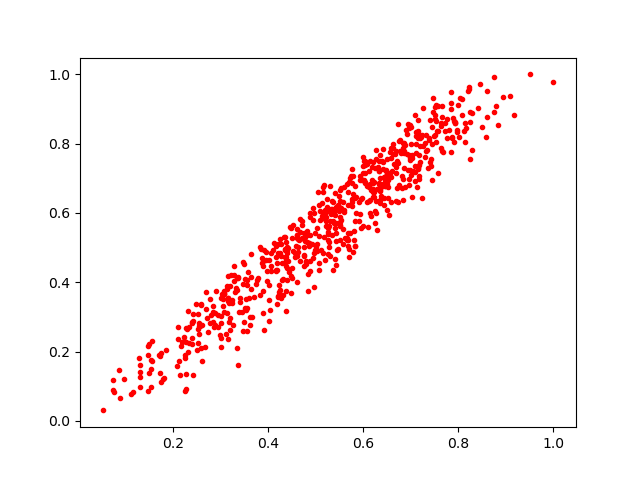

The file beside this chart, header and first rows:
0.36067972, 0.29829416
0.6516, 0.6436
0.2541, 0.2727
0.7555, 0.8354
0.3066, 0.3151
0.3468, 0.3946
0.529, 0.4762
0.4341, 0.4945
0.4554, 0.4718
0.6208, 0.7474
0.583, 0.5056
0.7175, 0.7679
0.461, 0.4771
0.5397, 0.5554
0.5723, 0.5436
0.1527, 0.1501
0.3495, 0.4533
0.4346, 0.4721
0.6481, 0.7077
0.699, 0.8539
0.4373, 0.3759
0.7769, 0.8717
0.6623, 0.7996
0.1745, 0.1131
0.7006, 0.8488
0.7856, 0.8163
0.7757, 0.8174
0.5695, 0.6894
0.6679, 0.6358
0.4487, 0.5561
0.5414, 0.5177
0.7451, 0.7992
0.5355, 0.6317
0.4599, 0.5368
0.2508, 0.2031
0.2339, 0.2261
0.2837, 0.3311
0.7143, 0.7267
0.3688, 0.3571
0.6692, 0.714
0.6467, 0.7025
0.5601, 0.676
0.2613, 0.1725
0.3149, 0.2369
0.3053, 0.353
0.734, 0.782
0.3895, 0.3742
0.721, 0.8204
0.5941, 0.6969
0.7425, 0.7569
0.4284, 0.4069
0.3346, 0.2115
0.5664, 0.5263
0.6349, 0.767
0.5411, 0.6563
0.3076, 0.3658
0.5361, 0.4367
0.3349, 0.3789
0.6698, 0.7442
0.4701, 0.5759
0.312, 0.3112
... 622 more rows
